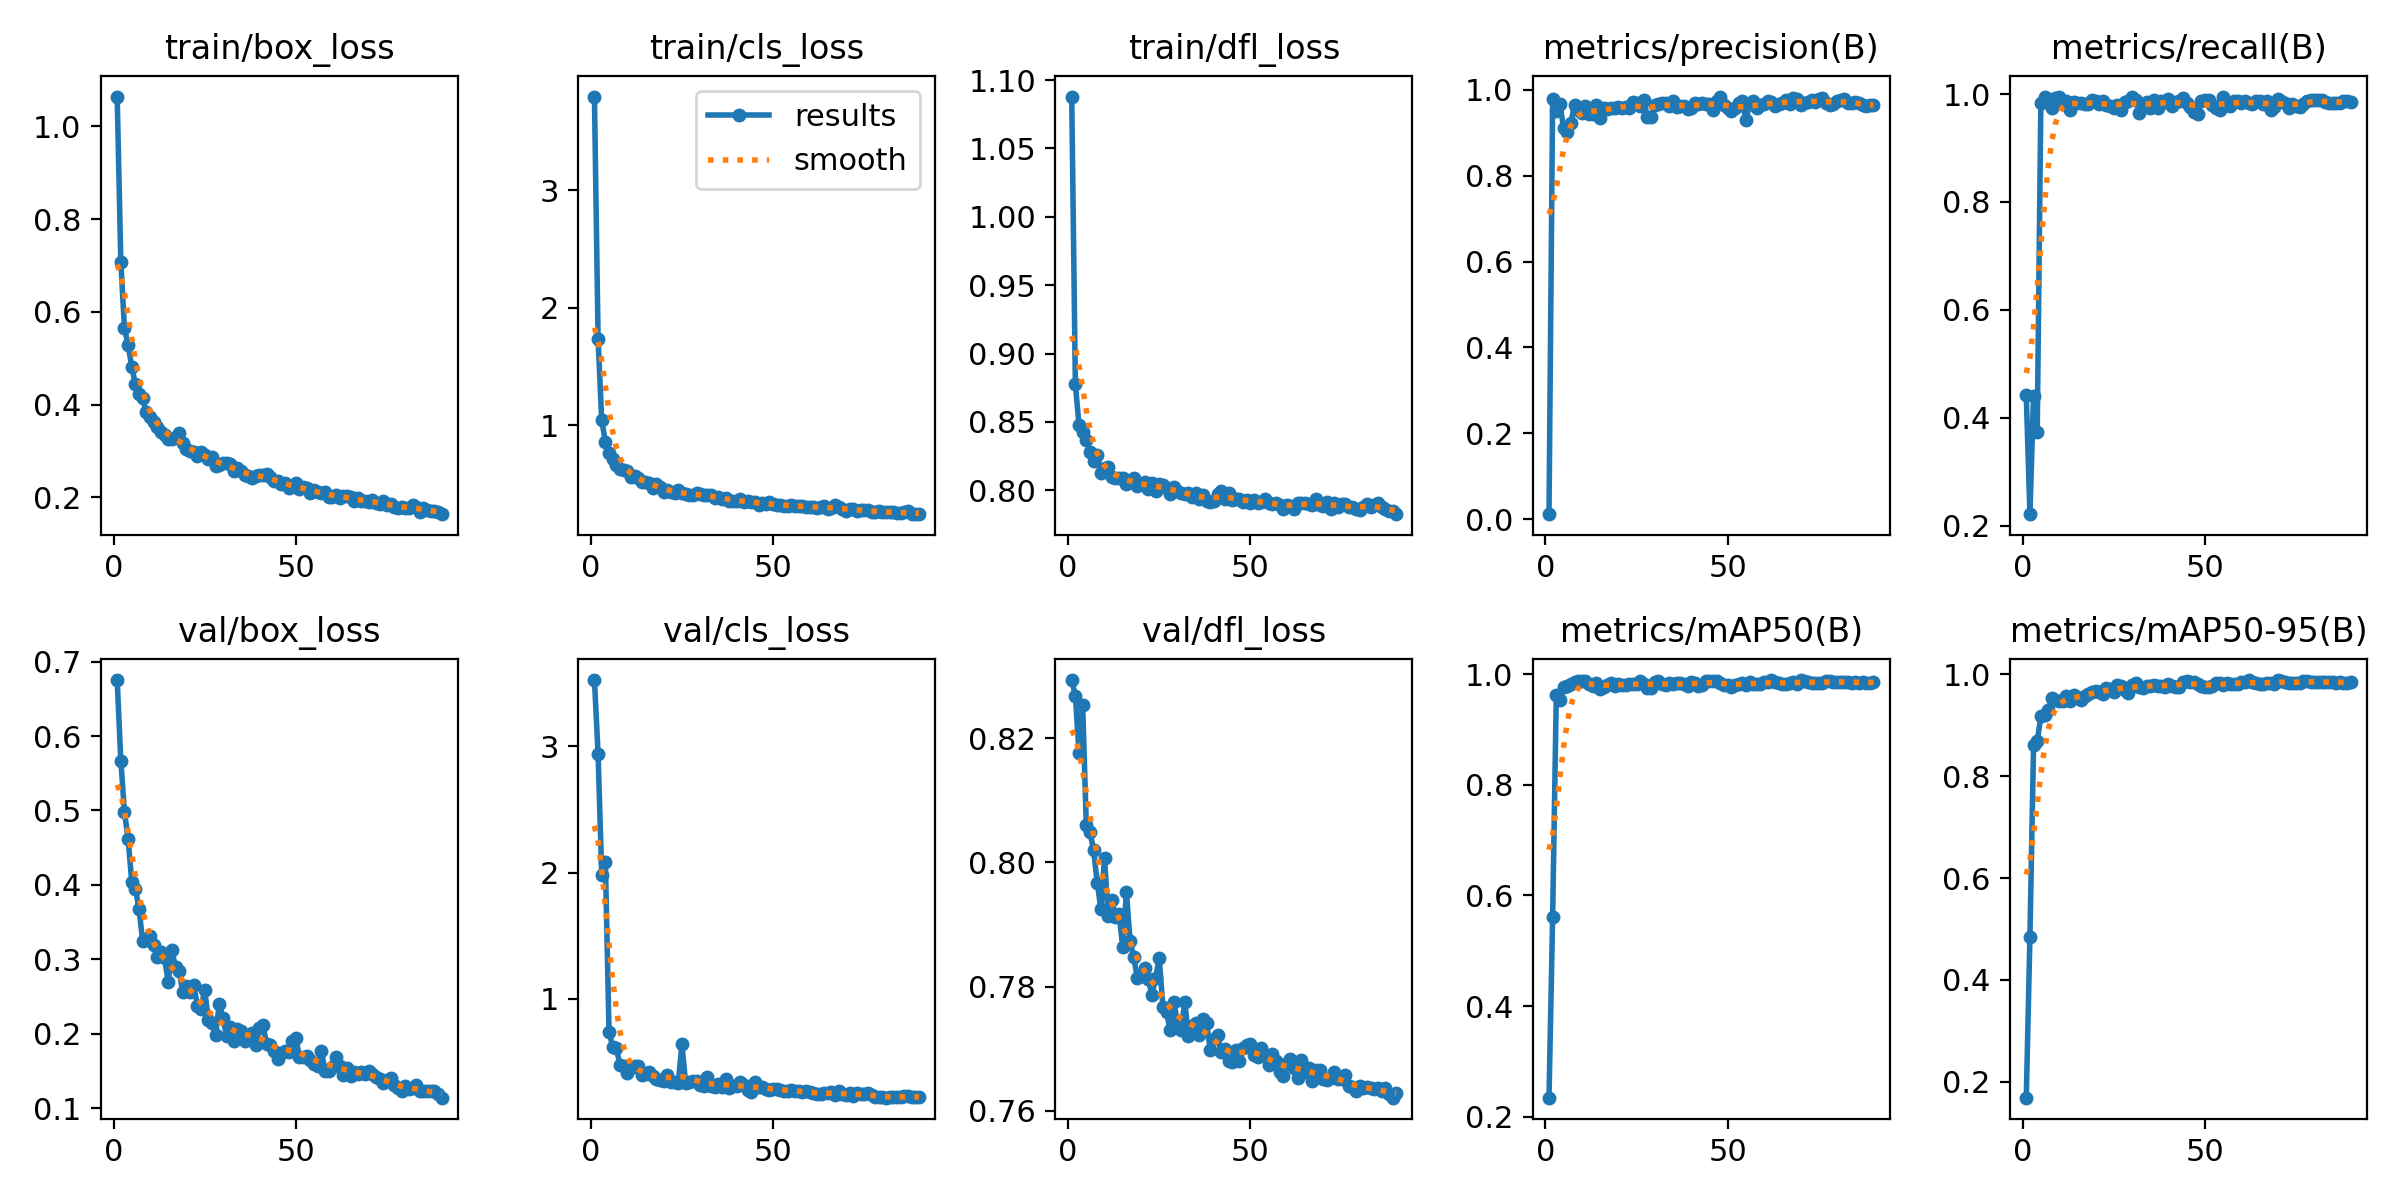

The data file committed next to this chart (first rows):
epoch, time, train/box_loss, train/cls_loss, train/dfl_loss, metrics/precision(B), metrics/recall(B), metrics/mAP50(B), metrics/mAP50-95(B), val/box_loss, val/cls_loss, val/dfl_loss, lr/pg0, lr/pg1, lr/pg2
1, 12.71, 1.064, 3.796, 1.088, 0.01154, 0.4418, 0.2344, 0.1687, 0.6753, 3.523, 0.8294, 0.0001846, 0.0001846, 0.0001846
2, 18.49, 0.7082, 1.73, 0.8775, 0.9798, 0.2213, 0.5616, 0.4846, 0.5671, 2.936, 0.8268, 0.0003731, 0.0003731, 0.0003731
3, 23.45, 0.5649, 1.042, 0.8476, 0.9513, 0.441, 0.9616, 0.8602, 0.4981, 1.982, 0.8177, 0.0005578, 0.0005578, 0.0005578
4, 28.76, 0.5284, 0.8577, 0.8424, 0.9676, 0.3731, 0.9526, 0.868, 0.4618, 2.081, 0.8253, 0.0007387, 0.0007387, 0.0007387
5, 33.88, 0.482, 0.7602, 0.8365, 0.911, 0.9844, 0.977, 0.9172, 0.4042, 0.7416, 0.806, 0.0007385, 0.0007385, 0.0007385
6, 38.96, 0.4437, 0.7142, 0.8282, 0.9031, 0.995, 0.978, 0.9204, 0.395, 0.6237, 0.8048, 0.0007309, 0.0007309, 0.0007309
7, 43.95, 0.4239, 0.6567, 0.8212, 0.9226, 0.987, 0.982, 0.929, 0.3675, 0.6146, 0.802, 0.0007233, 0.0007233, 0.0007233
8, 49.23, 0.4138, 0.6287, 0.8257, 0.9651, 0.9742, 0.9866, 0.9529, 0.3241, 0.4775, 0.7967, 0.0007157, 0.0007157, 0.0007157
9, 55.17, 0.3832, 0.6209, 0.8125, 0.952, 0.9931, 0.9874, 0.9489, 0.3259, 0.4712, 0.7925, 0.0007081, 0.0007081, 0.0007081
10, 61.87, 0.3741, 0.6131, 0.8165, 0.946, 0.9939, 0.9872, 0.9484, 0.3316, 0.4139, 0.8007, 0.0007005, 0.0007005, 0.0007005
11, 67.49, 0.363, 0.5622, 0.8167, 0.9618, 0.9809, 0.9871, 0.9476, 0.3186, 0.4525, 0.7913, 0.0006929, 0.0006929, 0.0006929
12, 72.84, 0.3523, 0.5653, 0.81, 0.9443, 0.9875, 0.9816, 0.9568, 0.3028, 0.4669, 0.7939, 0.0006853, 0.0006853, 0.0006853
13, 78.31, 0.3402, 0.5473, 0.8091, 0.9441, 0.9711, 0.9785, 0.9469, 0.3097, 0.4665, 0.7913, 0.0006776, 0.0006776, 0.0006776
14, 84.41, 0.3341, 0.519, 0.8088, 0.9637, 0.9848, 0.9848, 0.96, 0.3013, 0.4015, 0.7917, 0.00067, 0.00067, 0.00067
15, 90.18, 0.325, 0.5155, 0.8091, 0.9336, 0.9829, 0.9733, 0.956, 0.2694, 0.4092, 0.7863, 0.0006624, 0.0006624, 0.0006624
16, 95.21, 0.326, 0.5039, 0.8047, 0.957, 0.983, 0.9763, 0.9496, 0.3118, 0.4223, 0.7952, 0.0006548, 0.0006548, 0.0006548
17, 100.7, 0.3295, 0.4655, 0.8067, 0.9566, 0.9817, 0.9804, 0.9576, 0.2891, 0.3895, 0.7874, 0.0006472, 0.0006472, 0.0006472
18, 106.7, 0.3394, 0.5025, 0.8091, 0.9588, 0.9824, 0.9833, 0.9605, 0.2844, 0.3708, 0.7847, 0.0006396, 0.0006396, 0.0006396
19, 112.8, 0.3174, 0.4769, 0.8032, 0.9575, 0.9882, 0.9788, 0.965, 0.2561, 0.3593, 0.7814, 0.000632, 0.000632, 0.000632
20, 118, 0.305, 0.4348, 0.8046, 0.9603, 0.9871, 0.9822, 0.9678, 0.264, 0.3478, 0.7817, 0.0006244, 0.0006244, 0.0006244
21, 123.4, 0.2998, 0.449, 0.8057, 0.9588, 0.9808, 0.9796, 0.9652, 0.256, 0.3971, 0.783, 0.0006167, 0.0006167, 0.0006167
22, 128.5, 0.2979, 0.4349, 0.8008, 0.9601, 0.9868, 0.9802, 0.9613, 0.266, 0.3466, 0.7812, 0.0006091, 0.0006091, 0.0006091
23, 134.2, 0.2885, 0.4262, 0.8051, 0.9585, 0.9794, 0.9824, 0.9739, 0.2371, 0.3426, 0.7787, 0.0006015, 0.0006015, 0.0006015
24, 139.1, 0.2987, 0.4459, 0.7995, 0.9711, 0.9784, 0.9825, 0.9716, 0.2333, 0.3373, 0.7813, 0.0005939, 0.0005939, 0.0005939
25, 144.1, 0.2919, 0.4192, 0.8048, 0.9692, 0.9742, 0.9825, 0.9657, 0.2591, 0.6418, 0.7846, 0.0005863, 0.0005863, 0.0005863
26, 149, 0.2837, 0.4125, 0.8039, 0.9625, 0.9804, 0.9868, 0.978, 0.219, 0.3359, 0.7767, 0.0005787, 0.0005787, 0.0005787
27, 153.9, 0.2862, 0.4052, 0.8019, 0.9764, 0.9712, 0.9828, 0.9764, 0.2145, 0.3423, 0.7758, 0.0005711, 0.0005711, 0.0005711
28, 158.8, 0.2669, 0.4014, 0.7976, 0.9374, 0.9846, 0.9748, 0.9696, 0.1983, 0.354, 0.7731, 0.0005634, 0.0005634, 0.0005634
29, 163.5, 0.2706, 0.4214, 0.8025, 0.937, 0.9872, 0.9756, 0.9629, 0.2405, 0.3506, 0.7775, 0.0005558, 0.0005558, 0.0005558
30, 168.3, 0.2738, 0.4165, 0.7997, 0.9658, 0.9954, 0.9859, 0.9791, 0.2204, 0.3191, 0.7743, 0.0005482, 0.0005482, 0.0005482
31, 173.2, 0.2735, 0.4022, 0.7983, 0.9661, 0.9883, 0.9873, 0.9824, 0.1974, 0.3135, 0.773, 0.0005406, 0.0005406, 0.0005406
32, 177.9, 0.2714, 0.4037, 0.7972, 0.9704, 0.9649, 0.9813, 0.9747, 0.2094, 0.3814, 0.7776, 0.000533, 0.000533, 0.000533
33, 182.8, 0.2576, 0.4077, 0.7982, 0.9701, 0.9805, 0.9795, 0.9735, 0.1899, 0.3121, 0.7721, 0.0005254, 0.0005254, 0.0005254
34, 187.6, 0.2629, 0.3797, 0.7947, 0.9616, 0.9859, 0.9833, 0.9772, 0.2062, 0.3063, 0.7737, 0.0005178, 0.0005178, 0.0005178
35, 192.4, 0.257, 0.3902, 0.7983, 0.9733, 0.9745, 0.9814, 0.9776, 0.204, 0.325, 0.7742, 0.0005102, 0.0005102, 0.0005102
36, 197.5, 0.2488, 0.371, 0.7936, 0.9611, 0.9894, 0.9831, 0.9794, 0.1906, 0.3029, 0.7721, 0.0005025, 0.0005025, 0.0005025
37, 202.1, 0.2453, 0.3783, 0.7965, 0.9631, 0.9737, 0.9831, 0.9775, 0.196, 0.369, 0.7748, 0.0004949, 0.0004949, 0.0004949
38, 207.1, 0.241, 0.3564, 0.7919, 0.9626, 0.9864, 0.9828, 0.9778, 0.2015, 0.2987, 0.7741, 0.0004873, 0.0004873, 0.0004873
39, 211.7, 0.2463, 0.3556, 0.7916, 0.9557, 0.9845, 0.9789, 0.9753, 0.1852, 0.3086, 0.7697, 0.0004797, 0.0004797, 0.0004797
40, 216.6, 0.2481, 0.3577, 0.7925, 0.9578, 0.991, 0.9853, 0.9802, 0.208, 0.3117, 0.7716, 0.0004721, 0.0004721, 0.0004721
41, 221.5, 0.2492, 0.3685, 0.7969, 0.9685, 0.9787, 0.9845, 0.9777, 0.2112, 0.342, 0.7722, 0.0004645, 0.0004645, 0.0004645
42, 226.3, 0.2504, 0.3484, 0.7991, 0.9673, 0.9851, 0.9785, 0.9749, 0.1854, 0.3227, 0.7695, 0.0004569, 0.0004569, 0.0004569
43, 231.3, 0.2437, 0.3543, 0.7935, 0.9692, 0.9874, 0.9797, 0.9748, 0.1844, 0.2802, 0.7699, 0.0004492, 0.0004492, 0.0004492
44, 236.3, 0.2363, 0.3477, 0.7983, 0.967, 0.9927, 0.987, 0.9843, 0.1762, 0.2659, 0.768, 0.0004416, 0.0004416, 0.0004416
45, 241.2, 0.2363, 0.3497, 0.7928, 0.9668, 0.9844, 0.9884, 0.9859, 0.1662, 0.3401, 0.7678, 0.000434, 0.000434, 0.000434
46, 246.2, 0.2284, 0.3172, 0.7935, 0.9541, 0.9762, 0.9879, 0.9843, 0.1734, 0.3043, 0.7698, 0.0004264, 0.0004264, 0.0004264
47, 251.1, 0.232, 0.3359, 0.7938, 0.9742, 0.9661, 0.987, 0.9851, 0.1761, 0.3031, 0.7681, 0.0004188, 0.0004188, 0.0004188
48, 256.1, 0.2203, 0.3277, 0.7913, 0.9845, 0.9626, 0.9843, 0.981, 0.1757, 0.2882, 0.77, 0.0004112, 0.0004112, 0.0004112
49, 260.9, 0.224, 0.3436, 0.7929, 0.9657, 0.9866, 0.9805, 0.9766, 0.1895, 0.2809, 0.7706, 0.0004036, 0.0004036, 0.0004036
50, 265.7, 0.2306, 0.3309, 0.791, 0.9567, 0.9888, 0.9808, 0.9742, 0.1944, 0.2916, 0.7708, 0.000396, 0.000396, 0.000396
51, 270.6, 0.2185, 0.3241, 0.793, 0.9497, 0.9886, 0.9771, 0.975, 0.1686, 0.2902, 0.769, 0.0003883, 0.0003883, 0.0003883
52, 275.5, 0.2225, 0.3176, 0.791, 0.9574, 0.9791, 0.98, 0.9779, 0.1686, 0.2825, 0.7687, 0.0003807, 0.0003807, 0.0003807
53, 280.2, 0.2199, 0.3137, 0.791, 0.9687, 0.9739, 0.9829, 0.982, 0.1701, 0.274, 0.7702, 0.0003731, 0.0003731, 0.0003731
54, 285.4, 0.2096, 0.3124, 0.7935, 0.9733, 0.9703, 0.9835, 0.9821, 0.1649, 0.2752, 0.7688, 0.0003655, 0.0003655, 0.0003655
55, 291.7, 0.2166, 0.3195, 0.7905, 0.9293, 0.9949, 0.9801, 0.9789, 0.1591, 0.2828, 0.7673, 0.0003579, 0.0003579, 0.0003579
56, 297.3, 0.211, 0.3132, 0.7899, 0.9665, 0.9797, 0.9852, 0.9831, 0.1571, 0.2713, 0.7691, 0.0003503, 0.0003503, 0.0003503
57, 302.4, 0.2092, 0.3094, 0.791, 0.9748, 0.9779, 0.9827, 0.9815, 0.1767, 0.2717, 0.7681, 0.0003427, 0.0003427, 0.0003427
58, 307.6, 0.2125, 0.3149, 0.7894, 0.9581, 0.9866, 0.9815, 0.9801, 0.1504, 0.2676, 0.7662, 0.0003351, 0.0003351, 0.0003351
59, 312.8, 0.2014, 0.3068, 0.7861, 0.9651, 0.9868, 0.9828, 0.9813, 0.1501, 0.2693, 0.7656, 0.0003274, 0.0003274, 0.0003274
60, 317.9, 0.2011, 0.2994, 0.7892, 0.9665, 0.9835, 0.9853, 0.9843, 0.1558, 0.2605, 0.7677, 0.0003198, 0.0003198, 0.0003198
... 30 more rows
